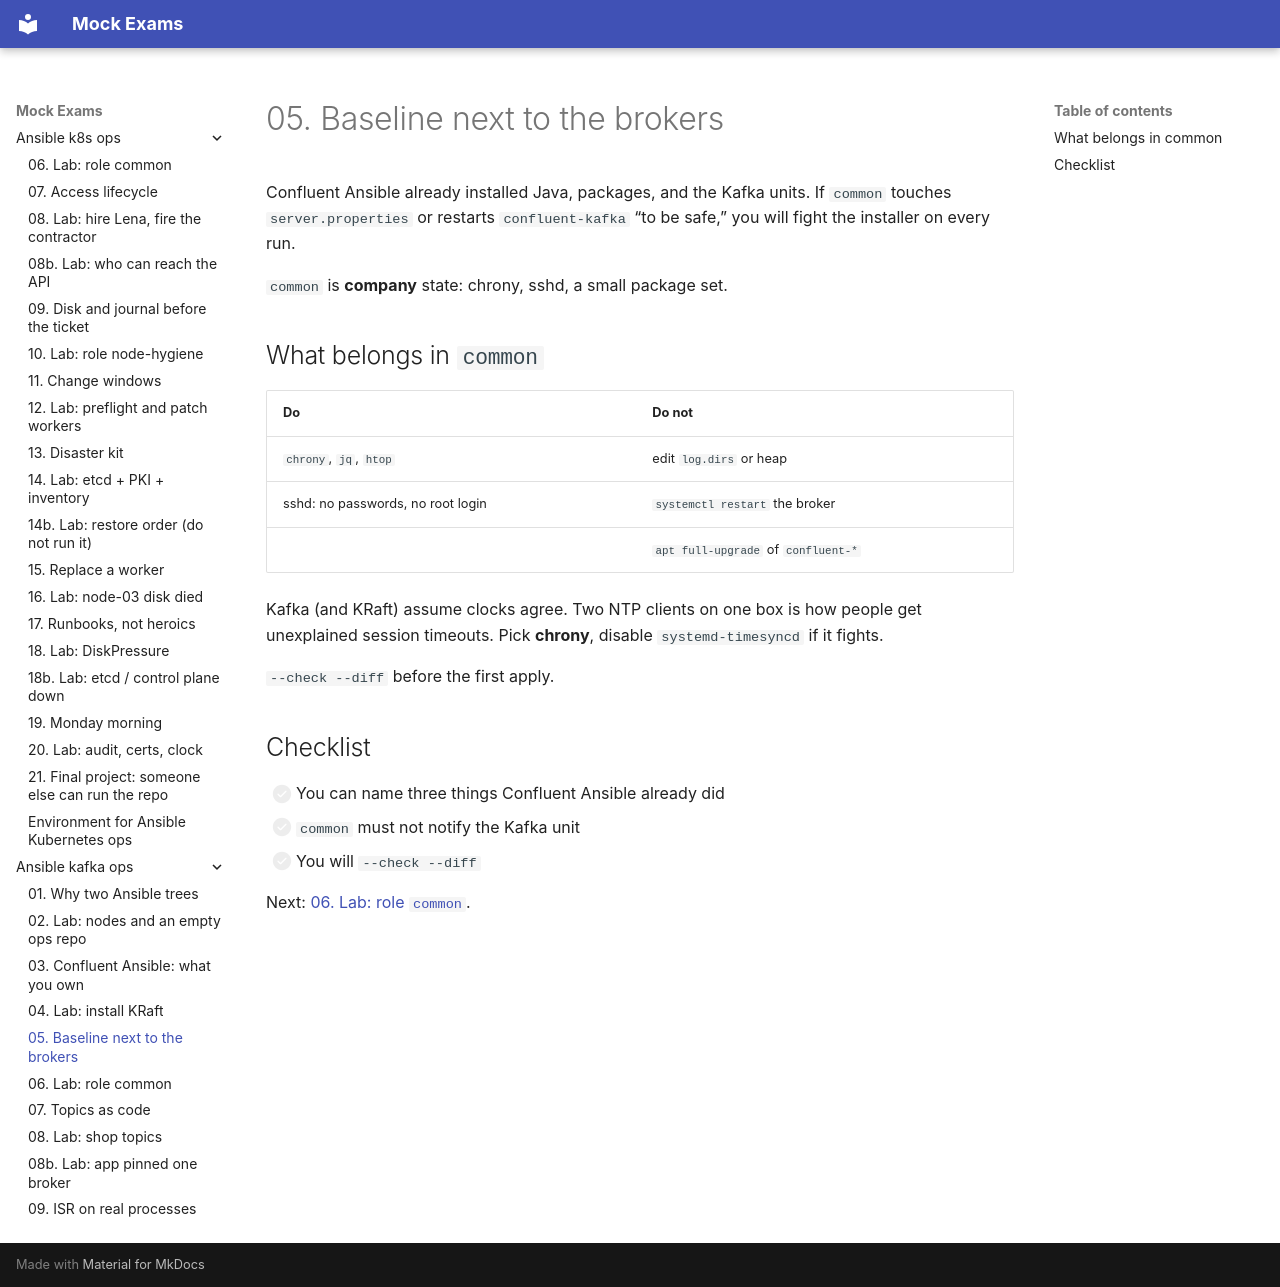

repository: FedorArbuzov/mock-exams · page: ansible-kafka-ops/05-baseline/index.html · generator: mkdocs

# 05. Baseline next to the brokers

Confluent Ansible already installed Java, packages, and the Kafka units. If `common` touches `server.properties` or restarts `confluent-kafka` “to be safe,” you will fight the installer on every run.

`common` is **company** state: chrony, sshd, a small package set.

## What belongs in `common`

| Do | Do not |
|----|--------|
| `chrony`, `jq`, `htop` | edit `log.dirs` or heap |
| sshd: no passwords, no root login | `systemctl restart` the broker |
| | `apt full-upgrade` of `confluent-*` |

Kafka (and KRaft) assume clocks agree. Two NTP clients on one box is how people get unexplained session timeouts. Pick **chrony**, disable `systemd-timesyncd` if it fights.

`--check --diff` before the first apply.

## Checklist

- [ ] You can name three things Confluent Ansible already did
- [ ] `common` must not notify the Kafka unit
- [ ] You will `--check --diff`

Next: [06. Lab: role `common`](06-lab-baseline.md).
